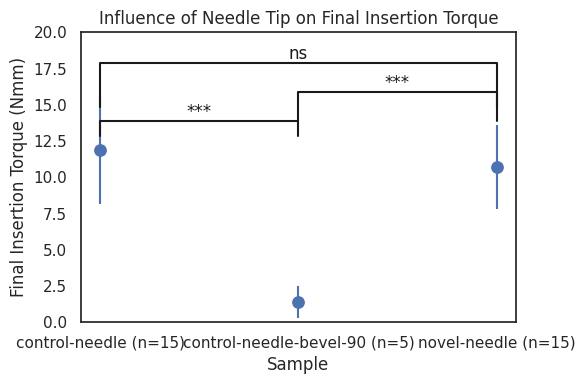
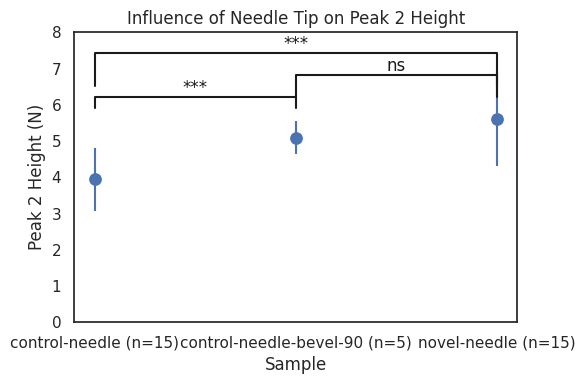

Source code (Python) for these figures, in order:
import pandas as pd
import matplotlib.pyplot as plt
import seaborn as sns
import numpy as np
from scipy import stats

Y_LIMIT = (0, 20)
SAMPLE_SIZES = [15, 15, 15]
PAIRS = [(0, 1), (1, 2), (0, 2)]

# Set the seaborn theme
sns.set_theme(style="white")

'''Methods'''

def get_paired_t_test_annotations(data, y_name, pairs, sample_sizes):
    annotations = []
    for (i, j) in pairs:
        mean1, std1 = data.iloc[i][f'Mean {y_name}'], data.iloc[i][f'Std {y_name}']
        mean2, std2 = data.iloc[j][f'Mean {y_name}'], data.iloc[j][f'Std {y_name}']
        n1, n2 = sample_sizes[i], sample_sizes[j]
        pooled_std = np.sqrt(((n1 - 1) * std1**2 + (n2 - 1) * std2**2) / (n1 + n2 - 2))
        se_diff = pooled_std * np.sqrt(1/n1 + 1/n2)
        t_stat = (mean2 - mean1) / se_diff
        df = n1 + n2 - 2
        p_value = stats.t.sf(np.abs(t_stat), df) * 2
        if p_value < 0.001:
            annotations.append('***')
        elif p_value < 0.01:
            annotations.append('**')
        elif p_value < 0.05:
            annotations.append('*')
        else:
            annotations.append('ns')
    return annotations

def add_significance(ax, data, y, pairs, annotations, y_offset=1):
    y_gain = y_offset
    for (group1, group2), annotation in zip(pairs, annotations):
        x1, x2 = group1, group2
        y_max = data[y].max() + y_offset
        ax.plot([x1, x1, x2, x2], [y_max, y_max + y_offset, y_max + y_offset, y_max], lw=1.5, color='k')
        ax.text((x1 + x2) * .5, y_max + y_offset, annotation, ha='center', va='bottom', color='k')
        y_offset+=y_gain

'''Torque Data'''

torque_data = {
    'Sample': ['control-needle (n=15)', 'control-needle-bevel-90 (n=5)', 'novel-needle (n=15)'],
    'Velocity (mm/s)': [2, 2, 2],
    'Angle (degrees)': [0, 0, 0],
    'Peak 1 Load Rate (Nmm/mm)': [None, None, None],
    'Mean Final Insertion Torque (Nmm)': [11.88, 1.41, 10.72],
    'Std Final Insertion Torque (Nmm)': [3.72, 1.12, 2.90],
    'Peak 1 Location (mm)': [15.67, 14.75, 14.68],
    'Mean Peak 1 Height (Nmm)': [7.56, 2.25, 7.39],
    'Std Peak 1 Height (Nmm)': [2.38, 0.67, 2.38],
    'Peak 2 Location (mm)': [18.38, 18.27, 23.29],
    'Mean Peak 2 Height (Nmm)': [18.62, 5.81, 12.33],
    'Std Peak 2 Height (Nmm)': [3.90, 1.18, 2.56],
}

tdf = pd.DataFrame(torque_data)

needle_torque_data = tdf[(tdf['Sample'].isin(['control-needle (n=15)', 'control-needle-bevel-90 (n=5)', 'novel-needle (n=15)'])) & (tdf['Angle (degrees)'] == 0) & (tdf['Velocity (mm/s)'] == 2)]
print(needle_torque_data)

'''Create plot showing the influence of needle tip on Final Insertion Torque'''

fig, ax = plt.subplots(figsize=(6, 4))

# Plot: Influence of needle tip on Final Insertion Torque
y_name = 'Final Insertion Torque (Nmm)'
sns.scatterplot(ax=ax, data=needle_torque_data, x='Sample', y=f'Mean {y_name}', s=100)
ax.errorbar(needle_torque_data['Sample'], needle_torque_data[f'Mean {y_name}'], yerr=needle_torque_data[f'Std {y_name}'], fmt='o')
ax.set_title('Influence of Needle Tip on Final Insertion Torque')
ax.set_xlabel('Sample')
ax.set_ylabel('Final Insertion Torque (Nmm)')
ax.set_ylim(Y_LIMIT)

# Calculate p-values and add significance bars
annotations = get_paired_t_test_annotations(needle_torque_data, y_name, PAIRS, SAMPLE_SIZES)
add_significance(ax, needle_torque_data, f'Mean {y_name}', PAIRS, annotations)

# Adjust the layout
plt.tight_layout()

# Show the plot
plt.show()

# '''Force Data'''

force_data = {
    'Sample': ['control-needle (n=15)', 'control-needle-bevel-90 (n=5)', 'novel-needle (n=15)'],
    'Velocity (mm/s)': [2, 2, 2],
    'Angle (degrees)': [0, 0, 0],
    'Peak 1 Load Rate (N/mm)': [0.09, 0.30, 0.14],
    'Mean Final Insertion Force (N)': [3.00, 3.60, 0.85],
    'Std Final Insertion Force (N)': [0.64, 0.28, 0.16],
    'Peak 1 Location (mm)': [14.36, 14.33, 10.99],
    'Mean Peak 1 Height (N)': [1.67, 2.84, 0.84],
    'Std Peak 1 Height (N)': [0.52, 0.83, 0.51],
    'Peak 2 Location (mm)': [21.40, 21.86, 22.05],
    'Mean Peak 2 Height (N)': [3.95, 5.09, 5.62],
    'Std Peak 2 Height (N)': [0.87, 0.45, 1.30],
}

fdf = pd.DataFrame(force_data)

needle_force_data = fdf[(fdf['Sample'].isin(['control-needle (n=15)', 'control-needle-bevel-90 (n=5)', 'novel-needle (n=15)'])) & (fdf['Angle (degrees)'] == 0) & (fdf['Velocity (mm/s)'] == 2)]
print(needle_force_data)

'''Create plot showing the influence of needle tip on Peak 2 height'''

fig, ax = plt.subplots(figsize=(6, 4))

# Plot: Influence of needle tip on Peak 2 Height
y_name = 'Peak 2 Height (N)'
sns.scatterplot(ax=ax, data=needle_force_data, x='Sample', y=f'Mean {y_name}', s=100)
ax.errorbar(needle_force_data['Sample'], needle_force_data[f'Mean {y_name}'], yerr=needle_force_data[f'Std {y_name}'], fmt='o')
ax.set_title('Influence of Needle Tip on Peak 2 Height')
ax.set_xlabel('Sample')
ax.set_ylabel('Peak 2 Height (N)')
ax.set_ylim(0, 8)

# Calculate p-values and add significance bars
annotations = get_paired_t_test_annotations(needle_force_data, y_name, PAIRS, SAMPLE_SIZES)
add_significance(ax, needle_force_data, f'Mean {y_name}', PAIRS, annotations, 0.3)

# Adjust the layout
plt.tight_layout()

# Show the plot
plt.show()